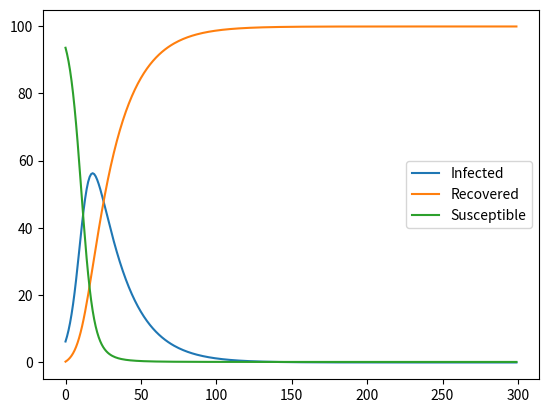

Write the Python code that produced this figure.
import numpy as np
import matplotlib.pyplot as plt

D = 10
N = 100
r = 1
a = np.pi*r*r
rho = N/(D*D)
lam = 0.1
v = 0.1
mu = 0.05
t = 300
P = 0.01
time = 300

S = []
I = []
R = []

i_t = 5/(D*D)
r_t = 0/(D*D)
s_t = 95/(D*D)

#print((1-(1-(i_t*lam))**a))
#print(s_t)
#print(s_t*((1-(1-(i_t*lam))**a)))

for i in range(time):
    i_T = i_t + s_t*(1-(1-(i_t*lam))**a) - mu*i_t
    r_T = r_t + mu*i_t
    s_t = rho - i_T - r_T
    I.append(i_T)
    R.append(r_T)
    S.append(s_t)
    i_t = i_T
    r_t = r_T

N_I = []
N_R = []
N_S = []
for i in range(len(I)):
	N_I.append((D*D)*I[i])
	N_R.append((D*D)*R[i])
	N_S.append((D*D)*S[i])

time_vec = np.arange(time)
plt.plot(time_vec, N_I)
plt.plot(time_vec, N_R)
plt.plot(time_vec, N_S)
plt.legend(('Infected', 'Recovered', 'Susceptible'),
           loc='center right')
plt.show()




